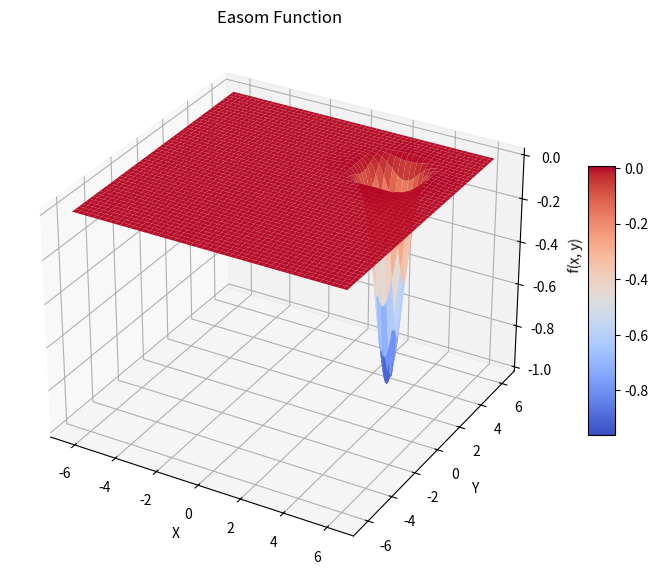

Reproduce this figure in Python.
import numpy as np
import matplotlib.pyplot as plt

def easom_function(x, y):
    return -np.cos(x) * np.cos(y) * np.exp(-((x - np.pi)**2 + (y - np.pi)**2))

# Create a meshgrid for the function
x = np.linspace(-2 * np.pi, 2 * np.pi, 200)
y = np.linspace(-2 * np.pi, 2 * np.pi, 200)
x, y = np.meshgrid(x, y)

# Evaluate the function
z = easom_function(x, y)

# Create the plot
fig = plt.figure(figsize=(10, 7))
ax = fig.add_subplot(111, projection='3d')

# Plot the surface
surf = ax.plot_surface(x, y, z, cmap='coolwarm', edgecolor='none')

# Add labels and a color bar
ax.set_title('Easom Function')
ax.set_xlabel('X')
ax.set_ylabel('Y')
ax.set_zlabel('f(x, y)')
fig.colorbar(surf, ax=ax, shrink=0.5, aspect=10)

# Show the plot
plt.show()
